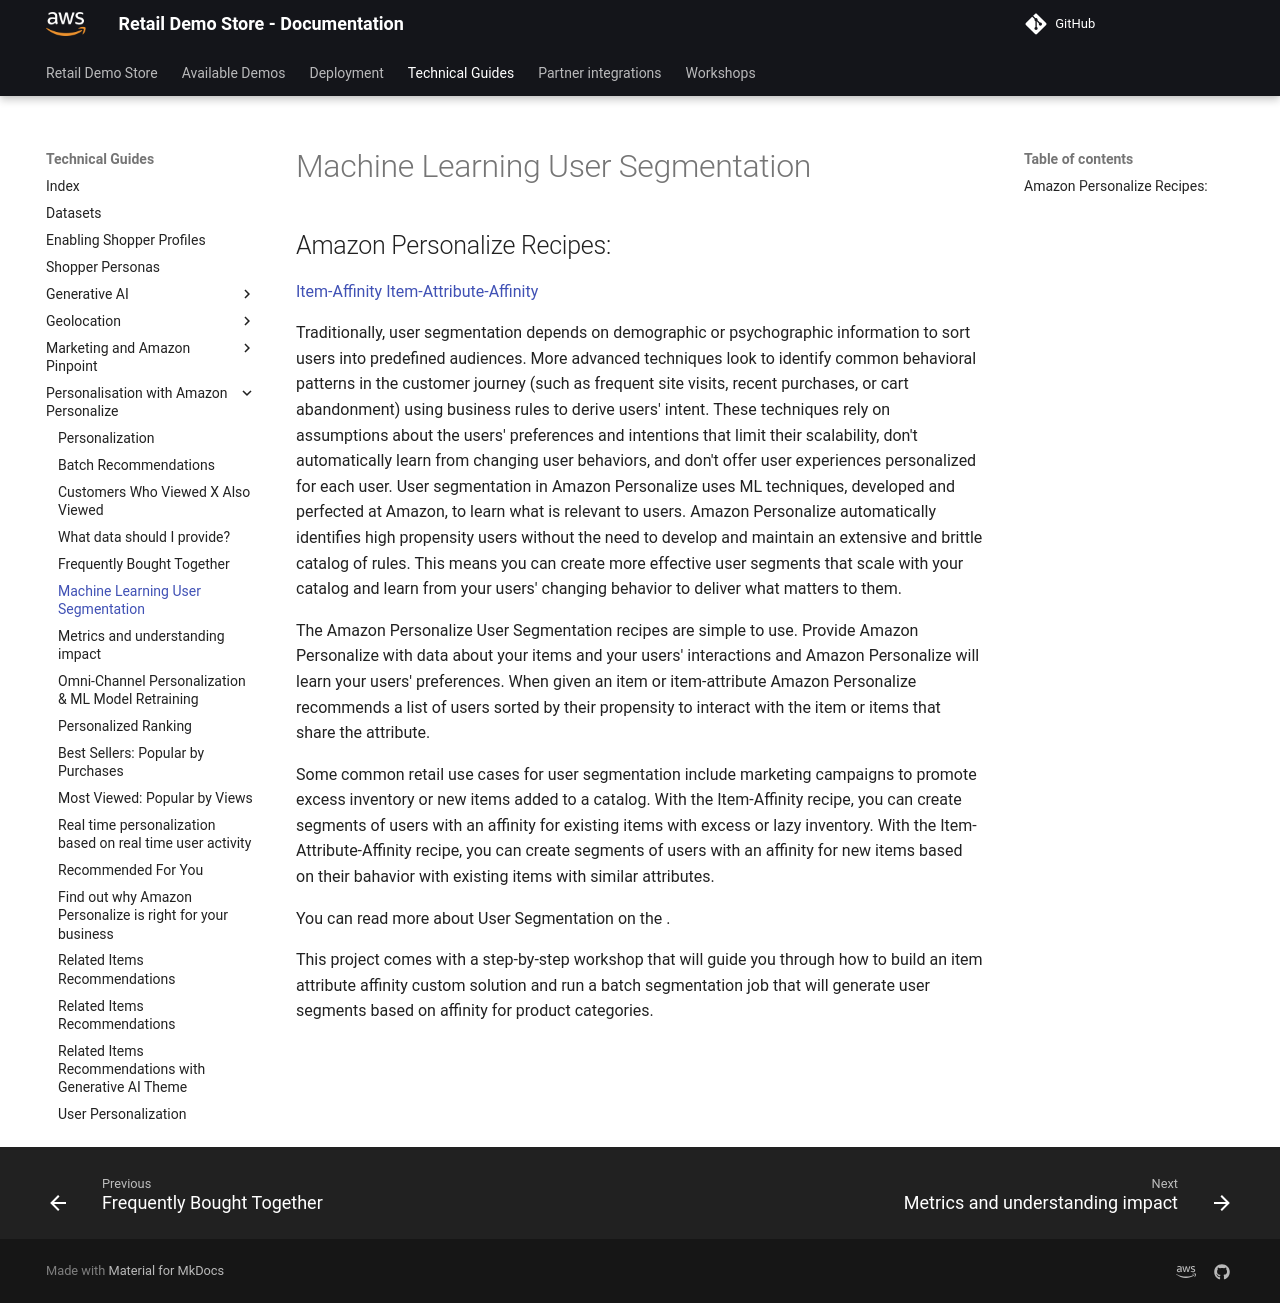

repository: harshhh-21/retail-demo-store · page: Technical Guides/Personalisation with Amazon Personalize/MachineLearningUserSegmentation/index.html · generator: mkdocs


  
# Machine Learning User Segmentation


## Amazon Personalize Recipes:
[Item-Affinity](https://docs.aws.amazon.com/personalize/latest/dg/item-affinity-recipe.html)
[Item-Attribute-Affinity](https://docs.aws.amazon.com/personalize/latest/dg/item-attribute-affinity-recipe.html)



Traditionally, user segmentation depends on demographic or psychographic information to sort users into predefined audiences.
More advanced techniques look to identify common behavioral patterns in the customer journey (such as frequent site visits,
recent purchases, or cart abandonment) using business rules to derive users' intent. These techniques rely on assumptions about
the users' preferences and intentions that limit their scalability, don't automatically learn from changing user behaviors, and
don't offer user experiences personalized for each user. User segmentation in Amazon Personalize uses ML techniques, developed
and perfected at Amazon, to learn what is relevant to users. Amazon Personalize automatically identifies high propensity users
without the need to develop and maintain an extensive and brittle catalog of rules. This means you can create more effective user
segments that scale with your catalog and learn from your users' changing behavior to deliver what matters to them.


The Amazon Personalize User Segmentation recipes are simple to use. Provide Amazon Personalize with data about your items and your
users' interactions and Amazon Personalize will learn your users' preferences. When given an item or item-attribute Amazon Personalize
recommends a list of users sorted by their propensity to interact with the item or items that share the attribute.


Some common retail use cases for user segmentation include marketing campaigns to promote excess inventory or new items added to a catalog.
With the Item-Affinity recipe, you can create segments of users with an affinity for existing items with excess or lazy inventory.
With the Item-Attribute-Affinity recipe, you can create segments of users with an affinity for new items based on their bahavior with
existing items with similar attributes.


You can read more about User Segmentation on the .




This project comes with a step-by-step workshop that will guide you through how to build an item attribute affinity custom solution and
run a batch segmentation job that will generate user segments based on affinity for product categories.
